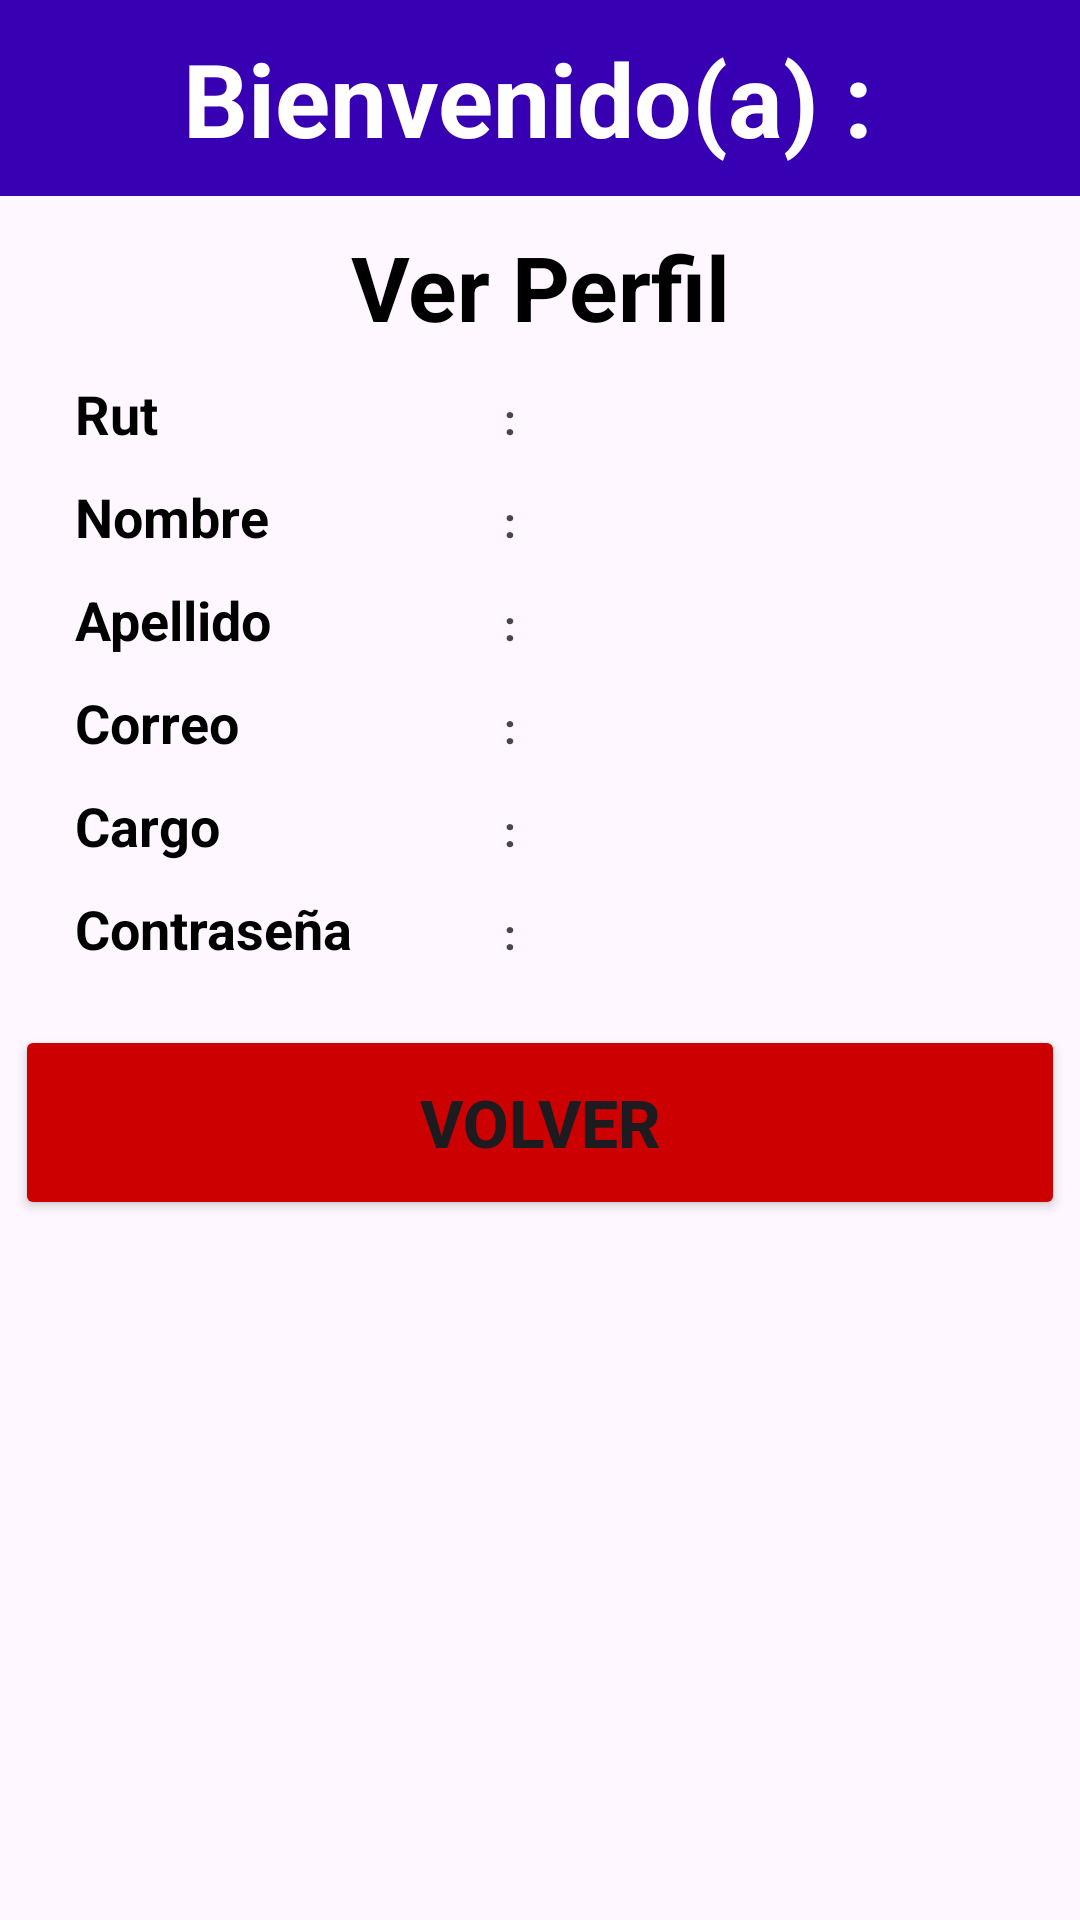

Here is an Android app screen rendered from its layout file. Give the layout XML and the strings, colors and styles it references.
<!-- AndroidManifest.xml: application theme Theme.Eva2 -->
<!-- res/layout/activity_perfil.xml -->
<?xml version="1.0" encoding="utf-8"?>
<LinearLayout xmlns:android="http://schemas.android.com/apk/res/android"
    xmlns:tools="http://schemas.android.com/tools"
    android:id="@+id/main"
    android:layout_width="match_parent"
    android:layout_height="match_parent"
    android:background="@drawable/fondomenu1"
    android:orientation="vertical"
    tools:context=".Perfil">

    <TextView
        android:id="@+id/tvusuperfil"
        android:layout_width="match_parent"
        android:layout_height="wrap_content"
        android:background="@color/design_default_color_primary_variant"
        android:paddingTop="10dp"
        android:paddingBottom="10dp"
        android:text="Bienvenido(a) : "
        android:textAlignment="center"
        android:textColor="#FFFFFF"
        android:textSize="34sp"
        android:textStyle="bold" />

    <TextView
        android:id="@+id/tvtitper"
        android:layout_width="match_parent"
        android:layout_height="wrap_content"
        android:layout_marginTop="10dp"
        android:text="Ver Perfil"
        android:textAlignment="center"
        android:textColor="#000000"
        android:textSize="30sp"
        android:textStyle="bold" />

    
    <LinearLayout
        android:layout_width="match_parent"
        android:layout_height="wrap_content"
        android:layout_marginLeft="25dp"
        android:layout_marginTop="10dp"
        android:layout_marginRight="25dp"
        android:orientation="horizontal">

        <TextView
            android:layout_width="120dp"
            android:layout_height="wrap_content"
            android:text="Rut"
            android:textColor="#000000"
            android:textSize="18sp"
            android:textStyle="bold" />

        <TextView
            android:layout_width="50dp"
            android:layout_height="wrap_content"
            android:text=":"
            android:textAlignment="center"
            android:textStyle="bold" />

        <TextView
            android:id="@+id/tvrutper"
            android:layout_width="match_parent"
            android:layout_height="wrap_content"
            android:textColor="#000000"
            android:textSize="18sp" />
    </LinearLayout>

    
    <LinearLayout
        android:layout_width="match_parent"
        android:layout_height="wrap_content"
        android:layout_marginLeft="25dp"
        android:layout_marginTop="10dp"
        android:layout_marginRight="25dp"
        android:orientation="horizontal">

        <TextView
            android:layout_width="120dp"
            android:layout_height="wrap_content"
            android:text="Nombre"
            android:textColor="#000000"
            android:textSize="18sp"
            android:textStyle="bold" />

        <TextView
            android:layout_width="50dp"
            android:layout_height="wrap_content"
            android:text=":"
            android:textAlignment="center"
            android:textStyle="bold" />

        <TextView
            android:id="@+id/tvnomper"
            android:layout_width="match_parent"
            android:layout_height="wrap_content"
            android:textColor="#000000"
            android:textSize="18sp" />
    </LinearLayout>

    
    <LinearLayout
        android:layout_width="match_parent"
        android:layout_height="wrap_content"
        android:layout_marginLeft="25dp"
        android:layout_marginTop="10dp"
        android:layout_marginRight="25dp"
        android:orientation="horizontal">

        <TextView
            android:layout_width="120dp"
            android:layout_height="wrap_content"
            android:text="Apellido"
            android:textColor="#000000"
            android:textSize="18sp"
            android:textStyle="bold" />

        <TextView
            android:layout_width="50dp"
            android:layout_height="wrap_content"
            android:text=":"
            android:textAlignment="center"
            android:textStyle="bold" />

        <TextView
            android:id="@+id/tvapeper"
            android:layout_width="match_parent"
            android:layout_height="wrap_content"
            android:textColor="#000000"
            android:textSize="18sp" />
    </LinearLayout>

    
    <LinearLayout
        android:layout_width="match_parent"
        android:layout_height="wrap_content"
        android:layout_marginLeft="25dp"
        android:layout_marginTop="10dp"
        android:layout_marginRight="25dp"
        android:orientation="horizontal">

        <TextView
            android:layout_width="120dp"
            android:layout_height="wrap_content"
            android:text="Correo"
            android:textColor="#000000"
            android:textSize="18sp"
            android:textStyle="bold" />

        <TextView
            android:layout_width="50dp"
            android:layout_height="wrap_content"
            android:text=":"
            android:textAlignment="center"
            android:textStyle="bold" />

        <TextView
            android:id="@+id/tvemaper"
            android:layout_width="match_parent"
            android:layout_height="wrap_content"
            android:textColor="#000000"
            android:textSize="18sp" />
    </LinearLayout>

    
    <LinearLayout
        android:layout_width="match_parent"
        android:layout_height="wrap_content"
        android:layout_marginLeft="25dp"
        android:layout_marginTop="10dp"
        android:layout_marginRight="25dp"
        android:orientation="horizontal">

        <TextView
            android:layout_width="120dp"
            android:layout_height="wrap_content"
            android:text="Cargo"
            android:textColor="#000000"
            android:textSize="18sp"
            android:textStyle="bold" />

        <TextView
            android:layout_width="50dp"
            android:layout_height="wrap_content"
            android:text=":"
            android:textAlignment="center"
            android:textStyle="bold" />

        <TextView
            android:id="@+id/tvcarper"
            android:layout_width="match_parent"
            android:layout_height="wrap_content"
            android:textColor="#000000"
            android:textSize="18sp" />
    </LinearLayout>

    
    <LinearLayout
        android:layout_width="match_parent"
        android:layout_height="wrap_content"
        android:layout_marginLeft="25dp"
        android:layout_marginTop="10dp"
        android:layout_marginRight="25dp"
        android:orientation="horizontal">

        <TextView
            android:layout_width="120dp"
            android:layout_height="wrap_content"
            android:text="Contraseña"
            android:textColor="#000000"
            android:textSize="18sp"
            android:textStyle="bold" />

        <TextView
            android:layout_width="50dp"
            android:layout_height="wrap_content"
            android:text=":"
            android:textAlignment="center"
            android:textStyle="bold" />

        <TextView
            android:id="@+id/tvconper"
            android:layout_width="match_parent"
            android:layout_height="wrap_content"
            android:textColor="#000000"
            android:textSize="18sp" />
    </LinearLayout>

    <Button
        android:id="@+id/btnvolper"
        android:layout_width="350dp"
        android:layout_height="65dp"
        android:layout_gravity="center"
        android:layout_marginTop="20dp"
        android:insetTop="0dp"
        android:insetBottom="0dp"
        android:backgroundTint="@android:color/holo_red_dark"
        android:text="Volver"
        android:textSize="22sp"
        android:textStyle="bold" />

</LinearLayout>
<!-- resources referenced by this layout -->
<resources>
  <style name="Theme.Eva2" parent="Base.Theme.Eva2">
      </style>
  <style name="Base.Theme.Eva2" parent="Theme.Material3.DayNight.NoActionBar">
      </style>
</resources>
